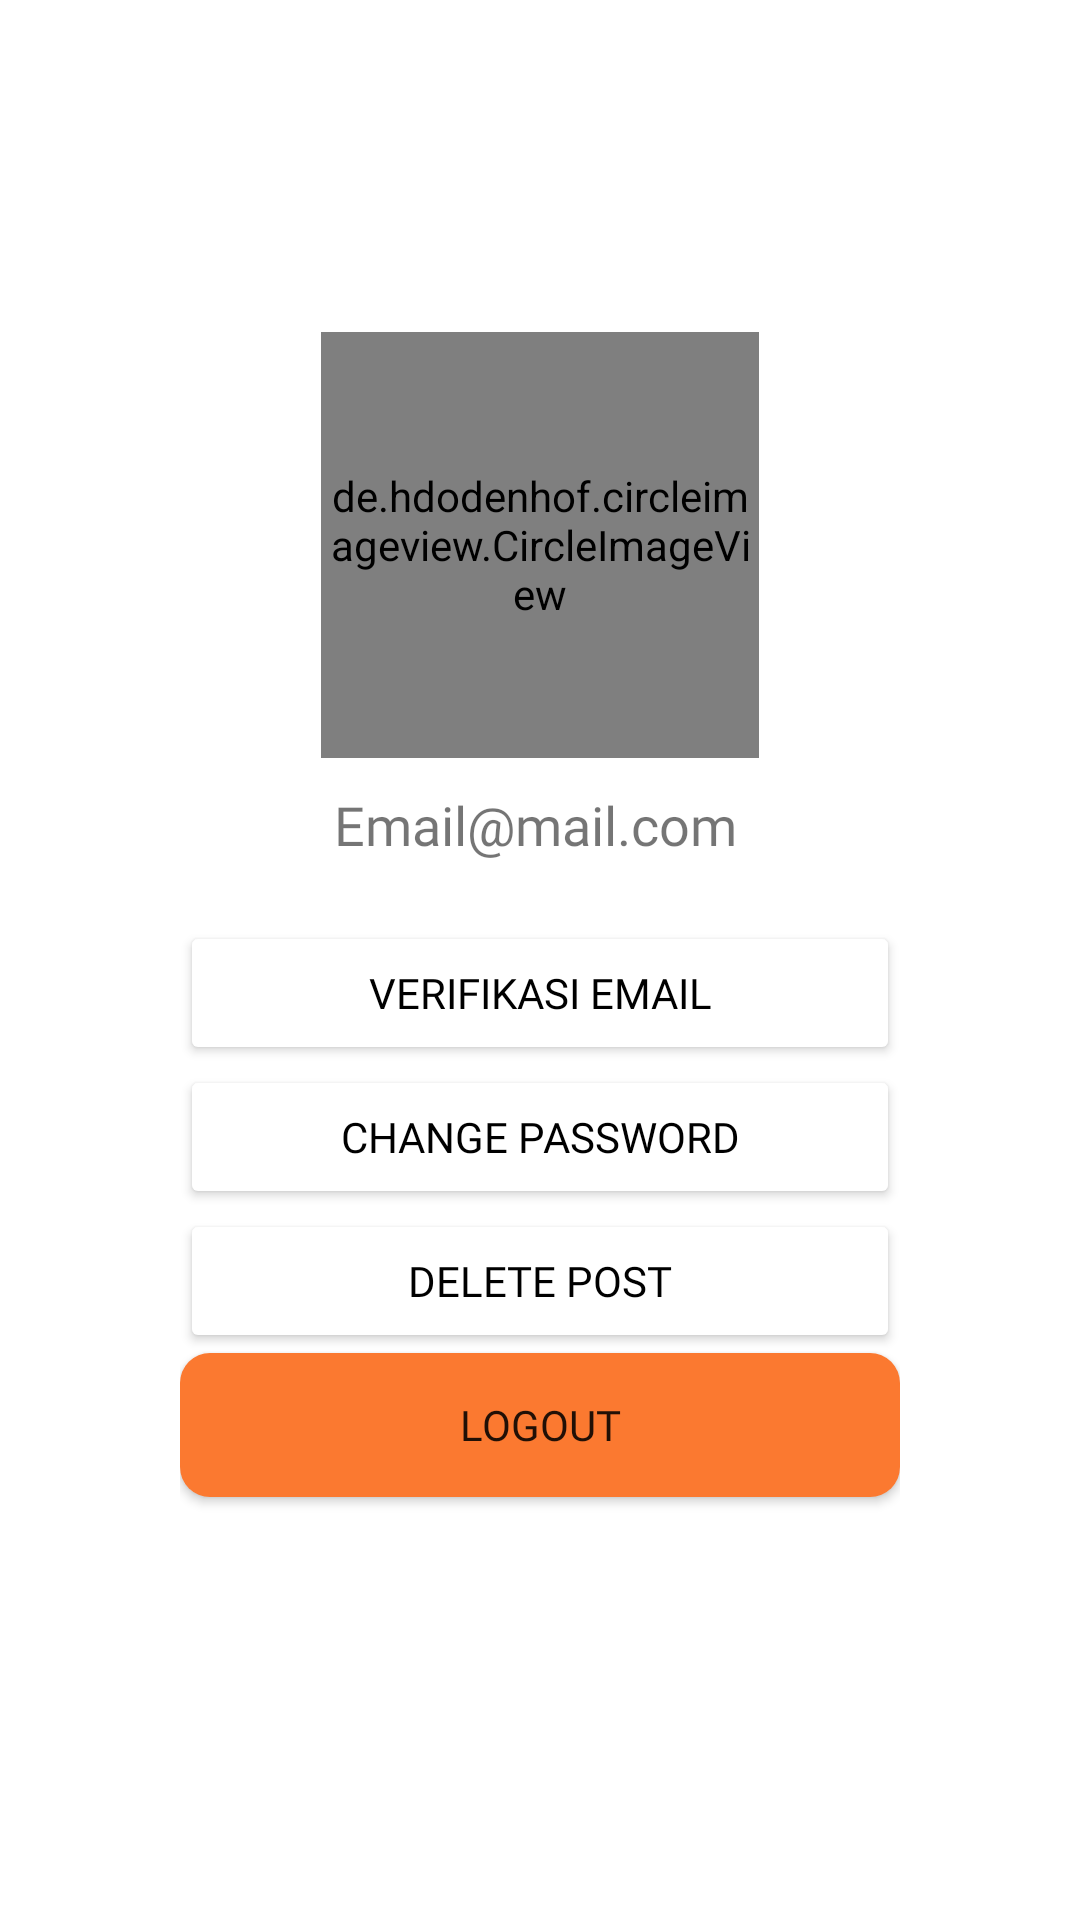

This screen was rendered from an Android layout file. Write that file and the resources it references.
<!-- AndroidManifest.xml: application theme Theme.MyApplication -->
<!-- res/layout/fragment_user.xml -->
<?xml version="1.0" encoding="utf-8"?>
<RelativeLayout xmlns:android="http://schemas.android.com/apk/res/android"
    xmlns:app="http://schemas.android.com/apk/res-auto"
    xmlns:tools="http://schemas.android.com/tools"
    android:layout_width="match_parent"
    android:layout_height="match_parent"
    android:background="@color/white"
    android:padding="30dp"
    tools:context=".LoginActivity">


    <LinearLayout
        android:layout_width="381dp"
        android:layout_height="834dp"
        android:layout_alignParentStart="true"
        android:layout_alignParentTop="true"
        android:layout_alignParentEnd="true"
        android:layout_alignParentBottom="true"
        android:layout_marginEnd="0dp"
        android:layout_marginBottom="30dp"
        android:gravity="center"
        android:orientation="vertical"
        android:padding="30dp">


        
        <de.hdodenhof.circleimageview.CircleImageView
            android:id="@+id/cvi_user"
            android:layout_width="146dp"
            android:layout_height="142dp"
            android:layout_gravity="center"
            android:background="@drawable/ic_account_circle"
            android:strokeWidth="2"
            android:strokeColor="@color/stroke_color" />


        <LinearLayout
            android:layout_width="match_parent"
            android:layout_height="wrap_content"
            android:layout_marginTop="10dp"
            android:gravity="center"
            android:orientation="horizontal">

            <TextView
                android:id="@+id/edt_email"
                android:fontFamily="@font/poppins_bold"
                android:layout_width="wrap_content"
                android:layout_height="wrap_content"
                android:text="Email@mail.com"
                android:textSize="18dp" />

            <RelativeLayout
                android:layout_width="wrap_content"
                android:layout_height="wrap_content"
                android:layout_marginLeft="3dp">

            </RelativeLayout>

        </LinearLayout>


        <Button
            android:id="@+id/btn_verify"
            android:fontFamily="@font/poppins_bold"
            android:layout_width="match_parent"
            android:layout_height="wrap_content"
            android:layout_marginTop="20dp"
            android:backgroundTint="@color/white"
            android:text="verifikasi email"
            android:textColor="#000000" />

        <Button
            android:id="@+id/btn_changePass"
            android:fontFamily="@font/poppins_bold"
            android:layout_width="match_parent"
            android:layout_height="wrap_content"
            android:backgroundTint="@color/white"
            android:text="Change Password"
            android:textColor="#000000" />

        <Button
            android:id="@+id/btn_MyPost"
            android:layout_width="match_parent"
            android:layout_height="wrap_content"
            android:backgroundTint="@color/white"
            android:text="Delete Post"
            android:fontFamily="@font/poppins_bold"
            android:textColor="#000000" />

      

        <Button
            android:id="@+id/btn_logout"
            android:layout_width="match_parent"
            android:layout_height="wrap_content"
            android:fontFamily="@font/poppins_bold"
            android:background="@drawable/rounded_background"
            android:text="Logout"
            app:backgroundTint="#FB7930" />

    </LinearLayout>


    

    <androidx.cardview.widget.CardView
        android:id="@+id/cv_currentPass"
        android:layout_width="match_parent"
        android:layout_height="wrap_content"
        android:layout_centerInParent="true"
        android:layout_marginStart="20dp"
        android:layout_marginTop="20dp"
        android:layout_marginEnd="20dp"
        android:layout_marginBottom="20dp"
        android:visibility="gone"
        app:cardCornerRadius="20dp"
        app:cardElevation="7dp">

        <LinearLayout
            android:layout_width="match_parent"
            android:layout_height="match_parent"
            android:orientation="vertical"
            android:padding="20dp">

            <TextView
                android:layout_width="match_parent"
                android:layout_height="wrap_content"
                android:text="Current Password"
                android:textAlignment="center"
                android:textColor="#FB7930"
                android:textSize="20sp"
                android:textStyle="bold" />

            <com.google.android.material.textfield.TextInputLayout
                android:layout_width="match_parent"
                android:layout_height="wrap_content"
                android:layout_marginVertical="10dp"
                app:passwordToggleEnabled="true">

                <EditText
                    android:id="@+id/edt_currentPassword"
                    android:layout_width="match_parent"
                    android:layout_height="wrap_content"
                    android:hint="Current Password"
                    android:inputType="textPassword"
                    app:passwordToggleEnabled="true" />

            </com.google.android.material.textfield.TextInputLayout>

            <LinearLayout
                android:layout_width="match_parent"
                android:layout_height="wrap_content"
                android:orientation="horizontal">

                <Button
                    android:id="@+id/btn_cancel"
                    android:layout_width="10dp"
                    android:layout_height="wrap_content"
                    android:layout_marginHorizontal="5dp"
                    android:layout_weight="2"
                    android:backgroundTint="@color/black"
                    android:text="Cancel" />

                <Button
                    android:id="@+id/btn_confirm"
                    android:layout_width="wrap_content"
                    android:layout_height="wrap_content"
                    android:layout_gravity="center"
                    android:layout_weight="1"
                    android:text="Confirm"
                    app:backgroundTint="#FB7930" />

            </LinearLayout>

        </LinearLayout>

    </androidx.cardview.widget.CardView>

    
    <androidx.cardview.widget.CardView
        android:id="@+id/cv_updatePass"
        android:layout_width="match_parent"
        android:layout_height="wrap_content"
        android:layout_centerInParent="true"
        android:layout_margin="10dp"
        android:visibility="gone"
        app:cardCornerRadius="20dp"
        app:cardElevation="7dp">

        <LinearLayout
            android:layout_width="match_parent"
            android:layout_height="match_parent"
            android:orientation="vertical"
            android:padding="20dp">

            <TextView
                android:layout_width="match_parent"
                android:layout_height="wrap_content"
                android:text="New Password"
                android:textAlignment="center"
                android:textColor="#FB7930"
                android:textSize="20sp"
                android:textStyle="bold" />

            <com.google.android.material.textfield.TextInputLayout
                android:layout_width="match_parent"
                android:layout_height="wrap_content"
                android:layout_marginTop="10dp"
                app:passwordToggleEnabled="true">

                <EditText
                    android:id="@+id/edt_newPass"
                    android:layout_width="match_parent"
                    android:layout_height="wrap_content"
                    android:hint="New Password"
                    android:inputType="textPassword" />
            </com.google.android.material.textfield.TextInputLayout>

            <com.google.android.material.textfield.TextInputLayout
                android:layout_width="match_parent"
                android:layout_height="wrap_content"
                android:layout_marginVertical="10dp"
                app:passwordToggleEnabled="true">

                <EditText
                    android:id="@+id/edt_confirmPass"
                    android:layout_width="match_parent"
                    android:layout_height="wrap_content"
                    android:hint="Confirm Password"
                    android:inputType="textPassword" />
            </com.google.android.material.textfield.TextInputLayout>

            <LinearLayout
                android:layout_width="match_parent"
                android:layout_height="wrap_content"
                android:orientation="horizontal">

                <Button
                    android:id="@+id/btn_newCancel"
                    android:layout_width="10dp"
                    android:layout_height="wrap_content"
                    android:layout_marginHorizontal="5dp"
                    android:layout_weight="2"
                    android:backgroundTint="@color/black"
                    android:text="Cancel" />

                <Button
                    android:id="@+id/btn_newChange"
                    android:layout_width="wrap_content"
                    android:layout_height="wrap_content"
                    android:layout_gravity="center"
                    android:layout_weight="1"
                    android:text="Change"
                    app:backgroundTint="#FB7930" />

            </LinearLayout>

        </LinearLayout>

    </androidx.cardview.widget.CardView>

</RelativeLayout>
<!-- resources referenced by this layout -->
<resources>
  <color name="black">#FF000000</color>
  <color name="white">#FFFFFFFF</color>
  <!-- drawable rounded_background (drawable) -->
  <?xml version="1.0" encoding="utf-8"?>
  <shape xmlns:android="http://schemas.android.com/apk/res/android">
      <solid android:color="#E8E3E3" /> 
      <corners android:radius="10dp" /> 
  
  </shape>
  <style name="Theme.MyApplication" parent="Theme.MaterialComponents.DayNight.NoActionBar">
          
          <item name="colorPrimary">#FFA500</item>
          <item name="colorPrimaryVariant">#FF8C00</item>
          <item name="colorOnPrimary">@color/white</item>
          
          <item name="colorSecondary">#03DAC5</item>
          <item name="colorSecondaryVariant">#018786</item>
          <item name="colorOnSecondary">@color/black</item>
          
          <item name="android:statusBarColor">?attr/colorPrimaryVariant</item>
          
      </style>
</resources>
